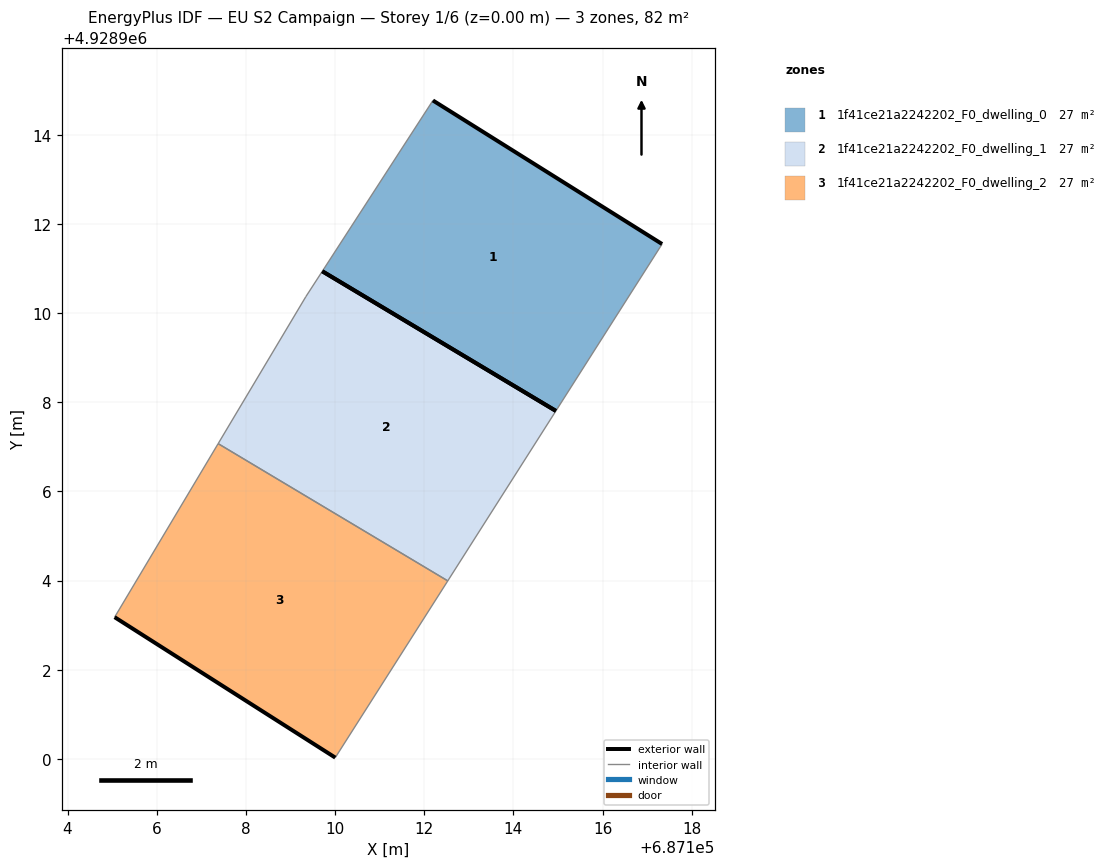
=== STOREY PLAN SPEC (per zone: floor XY polygon, exterior-wall plan segments, windows/doors) ===
zone 1: 1f41ce21a2242202_F0_dwelling_0  (27.4 m²)
  floor: (687114.95, 4928907.81) (687117.33, 4928911.55) (687112.19, 4928914.77) (687109.71, 4928910.94)
  exterior wall: (687112.19, 4928914.77) – (687117.33, 4928911.55)  [6.1 m]
  exterior wall: (687114.95, 4928907.81) – (687109.71, 4928910.94)  [6.1 m]
  interior walls: 2
zone 2: 1f41ce21a2242202_F0_dwelling_1  (27.4 m²)
  floor: (687112.53, 4928903.99) (687114.95, 4928907.81) (687109.71, 4928910.94) (687109.34, 4928910.37) (687107.38, 4928907.07)
  exterior wall: (687109.71, 4928910.94) – (687114.95, 4928907.81)  [6.1 m]
  interior walls: 4
zone 3: 1f41ce21a2242202_F0_dwelling_2  (27.4 m²)
  floor: (687110.01, 4928900.03) (687112.53, 4928903.99) (687107.38, 4928907.07) (687105.06, 4928903.18)
  exterior wall: (687110.01, 4928900.03) – (687105.06, 4928903.18)  [5.9 m]
  interior walls: 3

=== DERIVED (storey summary) ===
Building: EU S2 Campaign
Storey: 1 of 6  (floor level z = 0.00 m)
Storey gross floor area: 82.1 m²
Zones on this storey: 3
  - 1f41ce21a2242202_F0_dwelling_0: floor 27.4 m²; exterior wall 12.2 m (36.5 m²); WWR 0.0%
  - 1f41ce21a2242202_F0_dwelling_1: floor 27.4 m²; exterior wall 6.1 m (18.3 m²); WWR 0.0%
  - 1f41ce21a2242202_F0_dwelling_2: floor 27.4 m²; exterior wall 5.9 m (17.6 m²); WWR 0.0%
Zone adjacency (shared interzone walls):
  - 1f41ce21a2242202_F0_dwelling_1 ↔ 1f41ce21a2242202_F0_dwelling_2